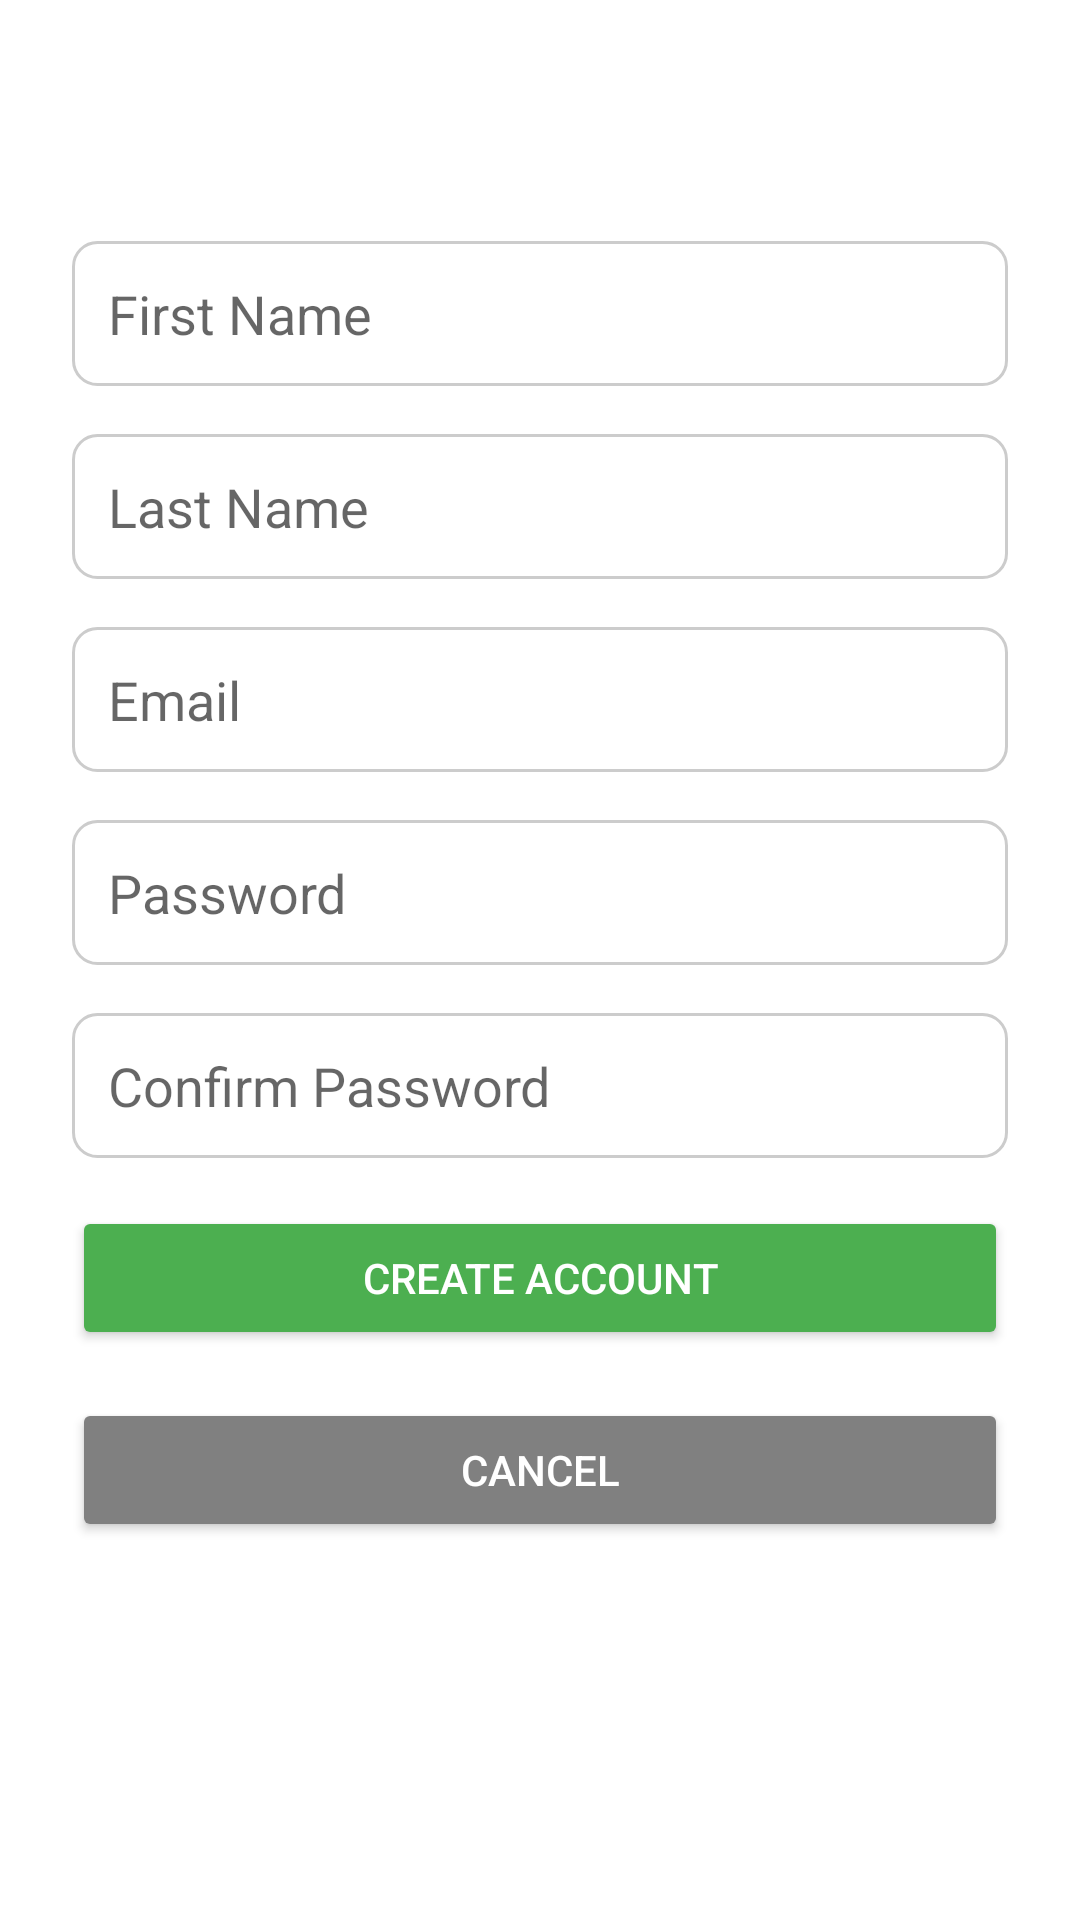

This screen was rendered from an Android layout file. Write that file and the resources it references.
<!-- AndroidManifest.xml: application theme Theme.ZachInventoryOneApp -->
<!-- res/layout/activity_create_account.xml -->
<?xml version="1.0" encoding="utf-8"?>
<LinearLayout xmlns:android="http://schemas.android.com/apk/res/android"
    android:layout_width="match_parent"
    android:layout_height="match_parent"
    android:orientation="vertical"
    android:padding="24dp"
    android:background="@drawable/bground">

    
    <TextView
        android:layout_width="wrap_content"
        android:layout_height="wrap_content"
        android:text="Create Account"
        android:textSize="24sp"
        android:textStyle="bold"
        android:layout_gravity="center"
        android:textColor="#FFFFFF" />

    
    <EditText
        android:id="@+id/firstNameInput"
        android:layout_width="match_parent"
        android:layout_height="wrap_content"
        android:hint="First Name"
        android:inputType="textPersonName"
        android:padding="12dp"
        android:layout_marginTop="24dp"
        android:background="@drawable/edit_text_background" />

    
    <EditText
        android:id="@+id/lastNameInput"
        android:layout_width="match_parent"
        android:layout_height="wrap_content"
        android:hint="Last Name"
        android:inputType="textPersonName"
        android:padding="12dp"
        android:layout_marginTop="16dp"
        android:background="@drawable/edit_text_background" />

    
    <EditText
        android:id="@+id/emailInput"
        android:layout_width="match_parent"
        android:layout_height="wrap_content"
        android:hint="Email"
        android:inputType="textEmailAddress"
        android:padding="12dp"
        android:layout_marginTop="16dp"
        android:background="@drawable/edit_text_background" />

    
    <EditText
        android:id="@+id/passwordInput"
        android:layout_width="match_parent"
        android:layout_height="wrap_content"
        android:hint="Password"
        android:inputType="textPassword"
        android:padding="12dp"
        android:layout_marginTop="16dp"
        android:background="@drawable/edit_text_background" />

    
    <EditText
        android:id="@+id/confirmPasswordInput"
        android:layout_width="match_parent"
        android:layout_height="wrap_content"
        android:hint="Confirm Password"
        android:inputType="textPassword"
        android:padding="12dp"
        android:layout_marginTop="16dp"
        android:background="@drawable/edit_text_background" />

    
    <Button
        android:id="@+id/createAccountButton"
        android:layout_width="match_parent"
        android:layout_height="wrap_content"
        android:text="Create Account"
        android:layout_marginTop="16dp"
        android:backgroundTint="#4CAF50"
        android:textColor="@android:color/white" />

    
    <Button
        android:id="@+id/cancelButton"
        android:layout_width="match_parent"
        android:layout_height="wrap_content"
        android:text="Cancel"
        android:layout_marginTop="16dp"
        android:backgroundTint="#808080"
        android:textColor="@android:color/white" />
    

</LinearLayout>
<!-- resources referenced by this layout -->
<resources>
  <!-- drawable edit_text_background (drawable) -->
  <?xml version="1.0" encoding="utf-8"?>
  <shape xmlns:android="http://schemas.android.com/apk/res/android">
      <solid android:color="#FFFFFF"/> 
      <corners android:radius="8dp"/>  
      <stroke android:color="#CCCCCC" android:width="1dp"/> 
      <padding android:left="8dp" android:right="8dp" />
  </shape>
  <style name="Theme.ZachInventoryOneApp" parent="Theme.MaterialComponents.DayNight.DarkActionBar">
          
          <item name="colorPrimary">@color/purple_500</item>
          <item name="colorPrimaryVariant">@color/purple_700</item>
          <item name="colorOnPrimary">@color/white</item>
          
          <item name="colorSecondary">@color/teal_200</item>
          <item name="colorSecondaryVariant">@color/teal_700</item>
          <item name="colorOnSecondary">@color/black</item>
          
          <item name="android:statusBarColor">?attr/colorPrimaryVariant</item>
          
      </style>
  <!-- not gathered from this repository: default colours our renderer supplied (Android Studio template values) -->
  <color name="purple_500">#FF6200EE</color>
  <color name="purple_700">#FF3700B3</color>
  <color name="teal_200">#FF03DAC5</color>
  <color name="teal_700">#FF018786</color>
  <color name="black">#FF000000</color>
  <color name="white">#FFFFFFFF</color>
</resources>
